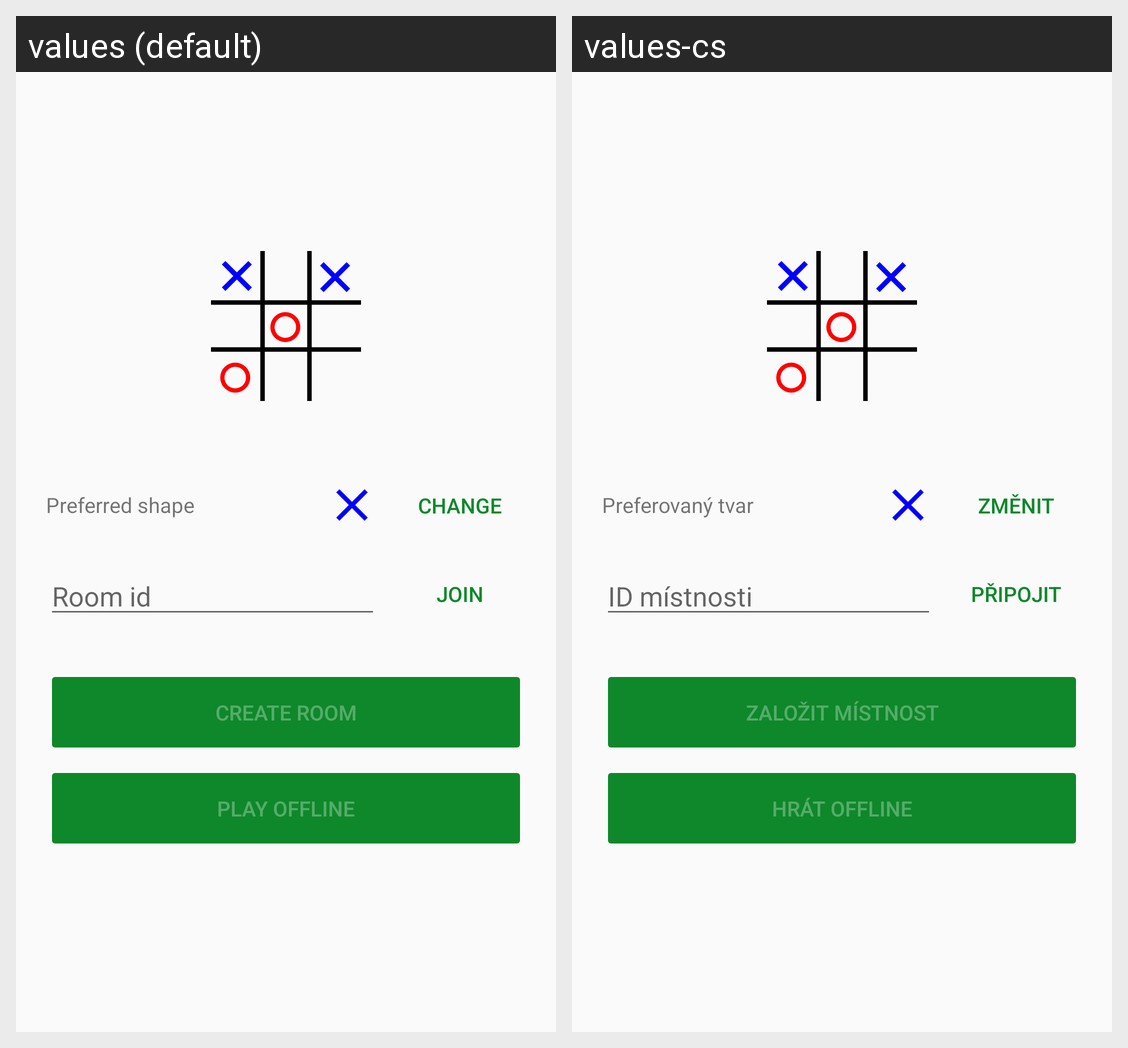

The Android screen above is rendered under two locales of the same app. Produce the string resources it draws, with the default and per-locale values.
Android screen res/layout/fragment_start_screen.xml rendered under 2 locales, left to right: values (default), values-cs. Device: Nexus 5 (rendered at 1080×1920; each locale shown at half size, 540×960, under a caption strip naming it); theme AppTheme.
Strings drawn on this screen, with the default value and each locale's value (text and hints the layout hard-codes, and strings that could not be matched under every locale, appear in the picture but are not listed):

preferred_shape
  values: Preferred shape
  values-cs: Preferovaný tvar

change
  values: Change
  values-cs: Změnit

room_id
  values: Room id
  values-cs: ID místnosti

join
  values: Join
  values-cs: Připojit

create_online
  values: Create room
  values-cs: Založit místnost

play_offline
  values: Play offline
  values-cs: Hrát offline
